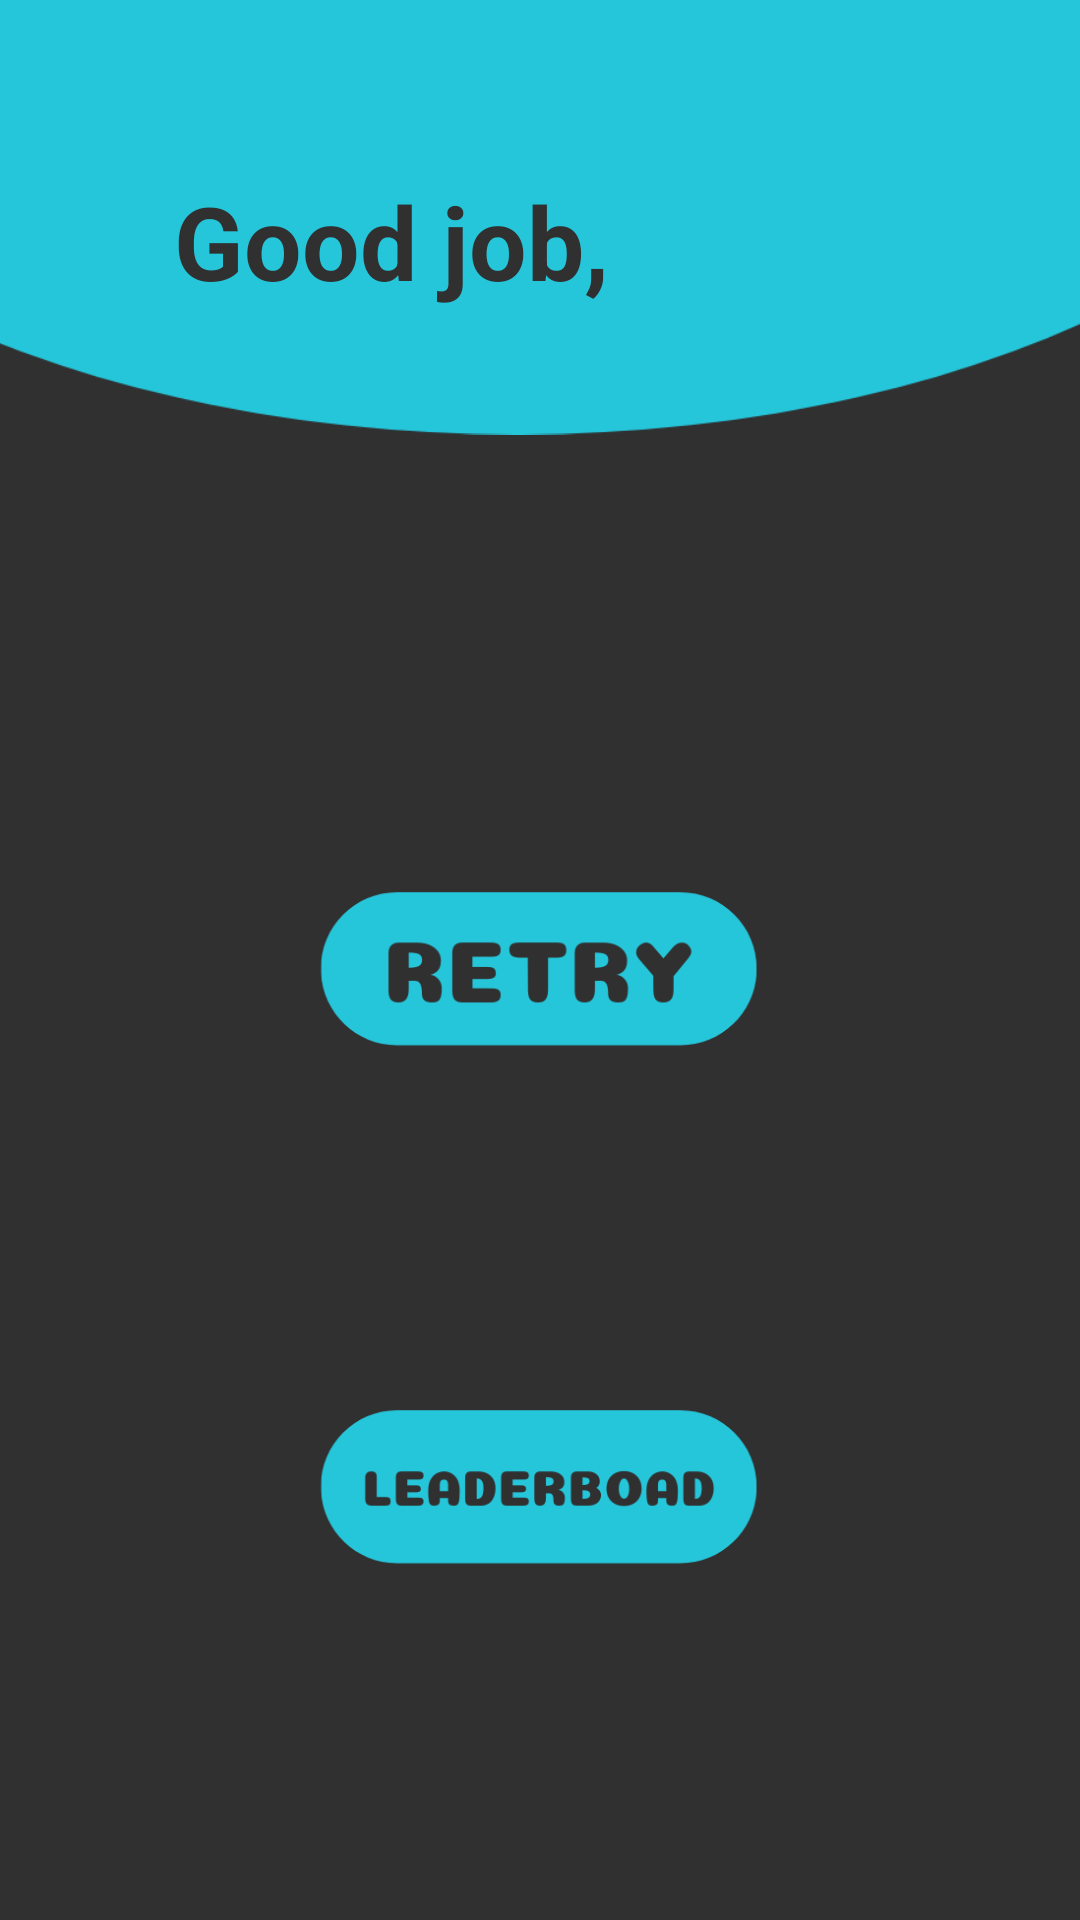

This screen was rendered from an Android layout file. Write that file and the resources it references.
<!-- AndroidManifest.xml: application theme Theme.WePlay -->
<!-- res/layout/activity_trivia_result.xml -->
<?xml version="1.0" encoding="utf-8"?>
<androidx.constraintlayout.widget.ConstraintLayout xmlns:android="http://schemas.android.com/apk/res/android"
    xmlns:app="http://schemas.android.com/apk/res-auto"
    xmlns:tools="http://schemas.android.com/tools"
    android:layout_width="match_parent"
    android:layout_height="match_parent"
    android:background="#303030"
    tools:context=".Playground.Trivia.TriviaResult">

    <ImageView
        android:id="@+id/imageView4"
        android:layout_width="427dp"
        android:layout_height="259dp"
        android:layout_marginBottom="488dp"
        app:layout_constraintBottom_toBottomOf="parent"
        app:layout_constraintEnd_toEndOf="parent"
        app:layout_constraintStart_toStartOf="parent"
        app:srcCompat="@drawable/playgroundbackground12" />

    <TextView
        android:id="@+id/id_TriviaResultUsername"
        android:layout_width="wrap_content"
        android:layout_height="wrap_content"
        android:text="Good job,"
        android:textColor="#303030"
        android:textSize="34sp"
        android:textStyle="bold"
        app:layout_constraintBottom_toBottomOf="parent"
        app:layout_constraintEnd_toEndOf="parent"
        app:layout_constraintHorizontal_bias="0.269"
        app:layout_constraintStart_toStartOf="parent"
        app:layout_constraintTop_toTopOf="parent"
        app:layout_constraintVertical_bias="0.097" />

    <ImageView
        android:id="@+id/id_TriviaResultRetryBtn"
        android:layout_width="222dp"
        android:layout_height="164dp"
        android:layout_marginTop="89dp"
        app:layout_constraintBottom_toBottomOf="parent"
        app:layout_constraintEnd_toEndOf="parent"
        app:layout_constraintHorizontal_bias="0.497"
        app:layout_constraintStart_toStartOf="parent"
        app:layout_constraintTop_toBottomOf="@+id/imageView4"
        app:layout_constraintVertical_bias="0.0"
        app:srcCompat="@drawable/trivia_result_btn" />

    <ImageView
        android:id="@+id/id_TriviaResultLeaderBoardBtn"
        android:layout_width="222dp"
        android:layout_height="164dp"
        app:layout_constraintBottom_toBottomOf="parent"
        app:layout_constraintEnd_toEndOf="parent"
        app:layout_constraintHorizontal_bias="0.497"
        app:layout_constraintStart_toStartOf="parent"
        app:layout_constraintTop_toBottomOf="@+id/imageView4"
        app:layout_constraintVertical_bias="0.808"
        app:srcCompat="@drawable/trivia_leaderboard" />

</androidx.constraintlayout.widget.ConstraintLayout>
<!-- resources referenced by this layout -->
<resources>
  <!-- drawable playgroundbackground12: png bitmap (drawable, 10106 bytes) -->
  <!-- drawable trivia_leaderboard: png bitmap (drawable, 13440 bytes) -->
  <!-- drawable trivia_result_btn: png bitmap (drawable, 12644 bytes) -->
  <style name="Theme.WePlay" parent="Theme.MaterialComponents.DayNight.DarkActionBar">
          
          <item name="colorPrimary">@color/purple_500</item>
          <item name="colorPrimaryVariant">@color/purple_700</item>
          <item name="colorOnPrimary">@color/white</item>
          
          <item name="colorSecondary">@color/teal_200</item>
          <item name="colorSecondaryVariant">@color/teal_700</item>
          <item name="colorOnSecondary">@color/black</item>
          
          <item name="android:statusBarColor" tools:targetApi="l">?attr/colorPrimaryVariant</item>
          
      </style>
  <color name="purple_500">#FF6200EE</color>
  <color name="purple_700">#FF3700B3</color>
  <color name="white">#FFFFFFFF</color>
  <color name="teal_200">#FF03DAC5</color>
  <color name="teal_700">#FF018786</color>
  <color name="black">#FF000000</color>
</resources>
